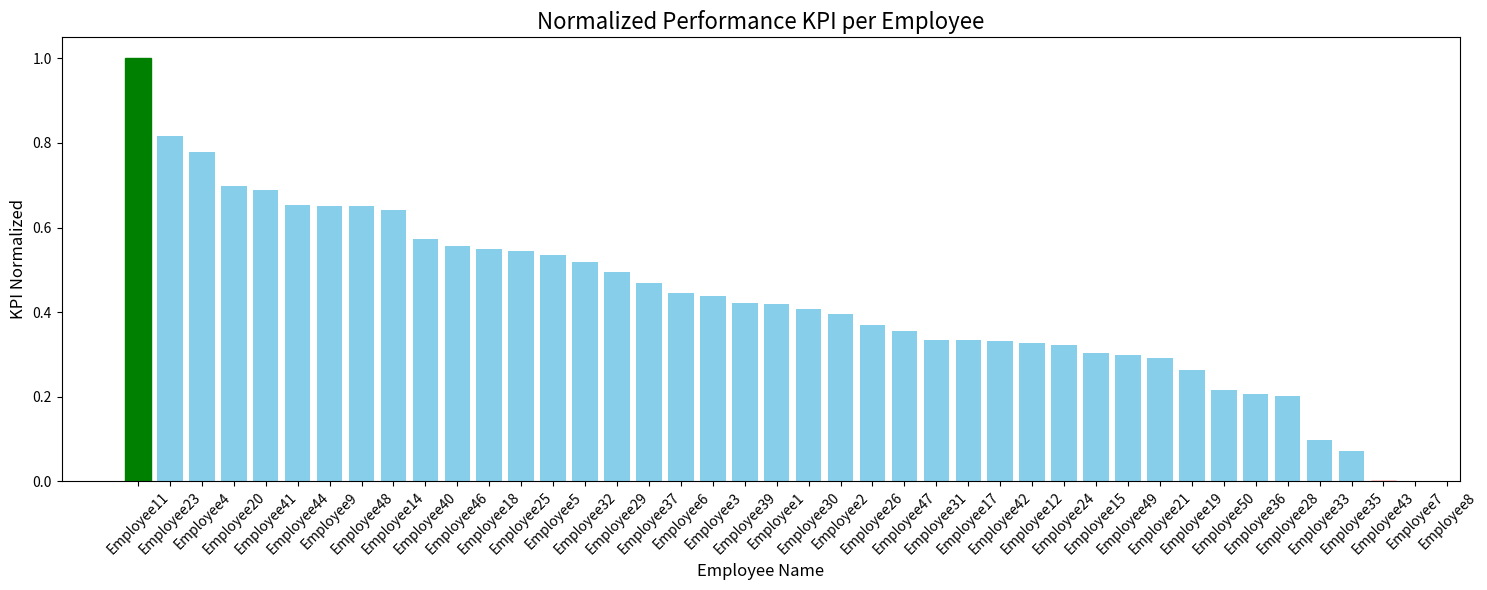
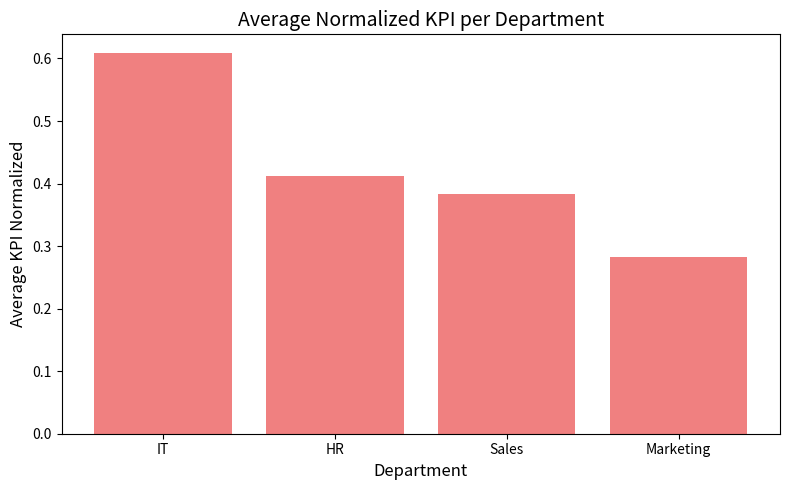
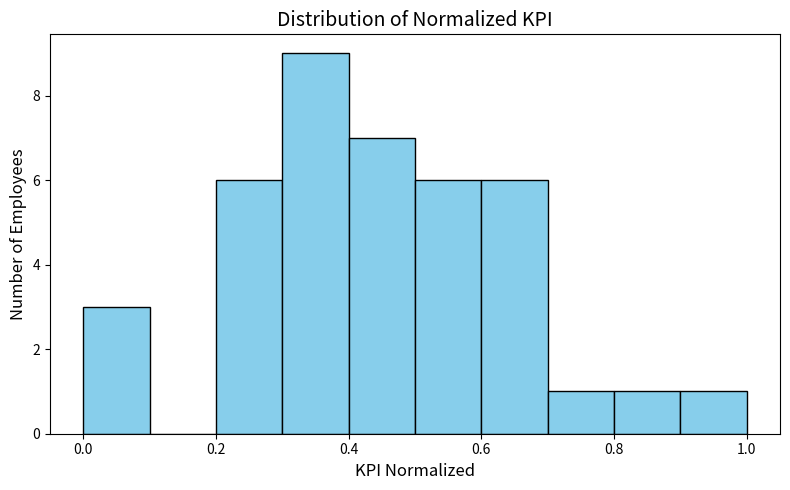

Reproduce these figures in Python, in order.
import pandas as pd
import numpy as np
import matplotlib.pyplot as plt
import os

# -----------------------
# Step 0 – Data Preparation
# -----------------------
np.random.seed(42)  # For reproducibility

# Create folder for images if it doesn't exist
if not os.path.exists("images"):
    os.makedirs("images")

# Employee names and departments
names = [f"Employee{i}" for i in range(1, 51)]
departments = ["Sales", "Marketing", "IT", "HR"]

# Create DataFrame
data = {
    "EmployeeID": range(1, 51),
    "Name": names,
    "Department": np.random.choice(departments, 50),
    "TasksCompleted": np.random.randint(10, 35, 50),
    "HoursWorked": np.random.randint(30, 50, 50),
    "SatisfactionScore": np.random.randint(5, 10, 50)
}

df = pd.DataFrame(data)

# Introduce missing values
nan_task = np.random.choice(df.index, 7, replace=False)
df.loc[nan_task, "TasksCompleted"] = np.nan
nan_satisfaction = np.random.choice(df.index, 3, replace=False)
df.loc[nan_satisfaction, "SatisfactionScore"] = np.nan

# Introduce negative HoursWorked
neg_hours = np.random.choice(df.index, 3, replace=False)
df.loc[neg_hours, "HoursWorked"] = -df.loc[neg_hours, "HoursWorked"]

# -----------------------
# Step 1 – Data Cleaning
# -----------------------
df["TasksCompleted"].fillna(df["TasksCompleted"].mean(), inplace=True)
df["SatisfactionScore"].fillna(df["SatisfactionScore"].mean(), inplace=True)
df["HoursWorked"] = df["HoursWorked"].abs()

# -----------------------
# Step 2 – KPI Calculation
# -----------------------
df["PerformanceKPI"] = (df["TasksCompleted"] /
                        df["HoursWorked"]) * df["SatisfactionScore"]

# Step 3 – KPI Normalization
df["KPI_normalized"] = (df["PerformanceKPI"] - df["PerformanceKPI"].min()) / \
    (df["PerformanceKPI"].max() - df["PerformanceKPI"].min())

# Step 4 – Best & Worst Employee
best_employeeid = df["PerformanceKPI"].idxmax()
namebest = df.loc[best_employeeid, "Name"]

worst_employeeid = df["PerformanceKPI"].idxmin()
nameworst = df.loc[worst_employeeid, "Name"]

print("Best Employee:", namebest)
print("Worst Employee:", nameworst)

# -----------------------
# Step 5 – Employee-wise Bar Chart
# -----------------------
df_sorted = df.sort_values(
    by="KPI_normalized", ascending=False).reset_index(drop=True)

plt.figure(figsize=(15, 6))
bars = plt.bar(df_sorted["Name"], df_sorted["KPI_normalized"], color="skyblue")
bars[df_sorted["KPI_normalized"].idxmax()].set_color("green")
bars[df_sorted["KPI_normalized"].idxmin()].set_color("red")
plt.title("Normalized Performance KPI per Employee", fontsize=16)
plt.xlabel("Employee Name", fontsize=12)
plt.ylabel("KPI Normalized", fontsize=12)
plt.xticks(rotation=45)
plt.tight_layout()
plt.savefig("images/employee_kpi_bar.png")
plt.show()

# -----------------------
# Step 6 – Department-wise KPI
# -----------------------
dept_kpi = df.groupby("Department")[
    "KPI_normalized"].mean().sort_values(ascending=False)

plt.figure(figsize=(8, 5))
bars = plt.bar(dept_kpi.index, dept_kpi.values, color="lightcoral")
plt.title("Average Normalized KPI per Department", fontsize=14)
plt.xlabel("Department", fontsize=12)
plt.ylabel("Average KPI Normalized", fontsize=12)
plt.tight_layout()
plt.savefig("images/department_kpi_bar.png")
plt.show()

# -----------------------
# Step 7 – KPI Distribution (Histogram)
# -----------------------
plt.figure(figsize=(8, 5))
plt.hist(df["KPI_normalized"], bins=10, color="skyblue", edgecolor="black")
plt.title("Distribution of Normalized KPI", fontsize=14)
plt.xlabel("KPI Normalized", fontsize=12)
plt.ylabel("Number of Employees", fontsize=12)
plt.tight_layout()
plt.savefig("images/kpi_histogram.png")
plt.show()

# -----------------------
# Step 8 – Save final cleaned & KPI data
# -----------------------
df.to_csv("employee_performance_with_KPI.csv", index=False)
print("Final dataset saved to 'employee_performance_with_KPI.csv'")
